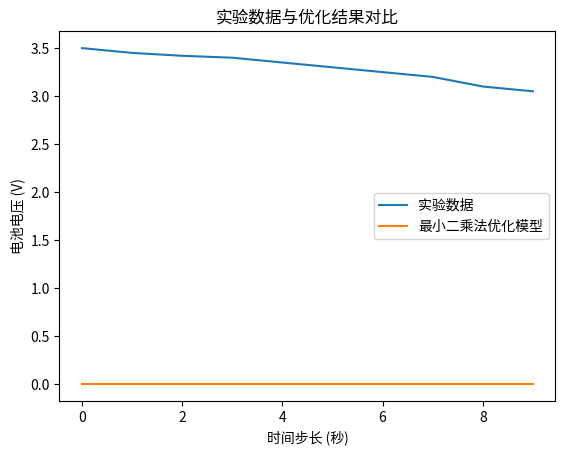

Write Python code to recreate this figure.
import numpy as np
from scipy.optimize import minimize
import matplotlib.pyplot as plt
from scipy.stats import norm

class ElectrochemicalBatteryModel:
    """电池电化学反应动力学模型"""

    def __init__(self, capacity, resistance, voltage, temperature=25, max_soc=1.0, min_soc=0.0, nominal_voltage=3.7):
        self.capacity = capacity  
        self.resistance = resistance  
        self.voltage = voltage 
        self.nominal_voltage = nominal_voltage 
        self.temperature = temperature  
        self.state_of_charge = 1.0 

    def calculate_voltage(self, soc):
        """
        计算电池电压，考虑SOC和T~
        :param soc: 电池的充电状态 (SOC)
        :return: 电池电压 (V)
        """
        voltage_drop = self.resistance * (self.voltage - self.nominal_voltage) 
        voltage = self.nominal_voltage * soc - voltage_drop
        return voltage

    def simulate(self, current, time_steps=10):
        """
        仿真电池电压，模拟不同SOC下的电池行为。
        :param current: 电池电流 (A)
        :param time_steps: 仿真时长（单位：秒）
        :return: 电池电压随时间的变化
        """
        voltage_values = []
        for t in range(time_steps):
           
            self.state_of_charge += current * 1 
            self.state_of_charge = np.clip(self.state_of_charge, 0, 1)  
            voltage = self.calculate_voltage(self.state_of_charge)
            voltage_values.append(voltage)
        return np.array(voltage_values)


def least_squares_optimization(model, time_steps, experimental_data, initial_params):
    """
    使用最小二乘法优化电池模型参数，使得模型预测与实验数据之间的误差最小化。
    :param model: 电池模型类
    :param time_steps: 仿真时间步数
    :param experimental_data: 实验数据（实际电压数据）
    :param initial_params: 初始参数猜测
    :return: 优化后的参数
    """

    def objective_function(params):
        """
        目标函数，计算模型预测电压与实验电压的差异（最小二乘误差）。
        :param params: 模型参数 (如电池容量、内阻等)
        :return: 最小化的误差值
        """
        model.capacity, model.resistance = params[0], params[1] 
        predicted_voltage = model.simulate(current=-5, time_steps=time_steps)  
        error = np.sum((predicted_voltage - experimental_data) ** 2)  
        return error

    result = minimize(objective_function, initial_params, method='Nelder-Mead')
    optimized_params = result.x
    return optimized_params


def bayesian_optimization(model, time_steps, experimental_data, prior_mean, prior_std, num_iterations=100):
    """
    使用贝叶斯推断优化电池模型参数，根据个人或实验室需要，可以结合先验信息和实验数据进行参数更新。
    :param model: 电池模型类
    :param time_steps: 仿真时间步数
    :param experimental_data: 实验数据（实际电压数据）
    :param prior_mean: 参数的先验均值
    :param prior_std: 参数的先验标准差
    :param num_iterations: 迭代次数
    :return: 后验分布的均值和标准差
    """
    posterior_mean = np.array(prior_mean)  
    posterior_std = np.array(prior_std)  

    for _ in range(num_iterations):
       
        def likelihood(params):
            model.capacity, model.resistance = params[0], params[1]  
            predicted_voltage = model.simulate(current=-5, time_steps=time_steps)
            likelihood_value = -np.sum((predicted_voltage - experimental_data) ** 2)  
            return likelihood_value

        sampled_params = np.random.normal(posterior_mean, posterior_std)
        likelihood_value = likelihood(sampled_params)

        posterior_mean += 0.1 * (sampled_params - posterior_mean)  
        posterior_std += 0.1 * np.abs(sampled_params - posterior_mean)  

    return posterior_mean, posterior_std

if __name__ == "__main__":
    battery_model = ElectrochemicalBatteryModel(capacity=50, resistance=0.1, voltage=3.7)

    time_steps = 10
    experimental_data = np.array([3.5, 3.45, 3.42, 3.4, 3.35, 3.3, 3.25, 3.2, 3.1, 3.05])

    initial_params = [50, 0.1] 

    # 1. 最小二乘法优化
    optimized_params_ls = least_squares_optimization(battery_model, time_steps, experimental_data, initial_params)
    print(f"最小二乘法优化结果：电池容量 = {optimized_params_ls[0]}, 内阻 = {optimized_params_ls[1]}")

    # 2. 贝叶斯推断优化
    prior_mean = [50, 0.1]  
    prior_std = [5, 0.01]  
    posterior_mean, posterior_std = bayesian_optimization(battery_model, time_steps, experimental_data, prior_mean,
                                                          prior_std)
    print(f"贝叶斯推断优化结果：电池容量 = {posterior_mean[0]}, 内阻 = {posterior_mean[1]}")

    plt.plot(experimental_data, label='实验数据')
    plt.plot(battery_model.simulate(current=-5, time_steps=time_steps), label='最小二乘法优化模型')
    plt.legend()
    plt.title("实验数据与优化结果对比")
    plt.xlabel("时间步长 (秒)")
    plt.ylabel("电池电压 (V)")
    plt.show()
